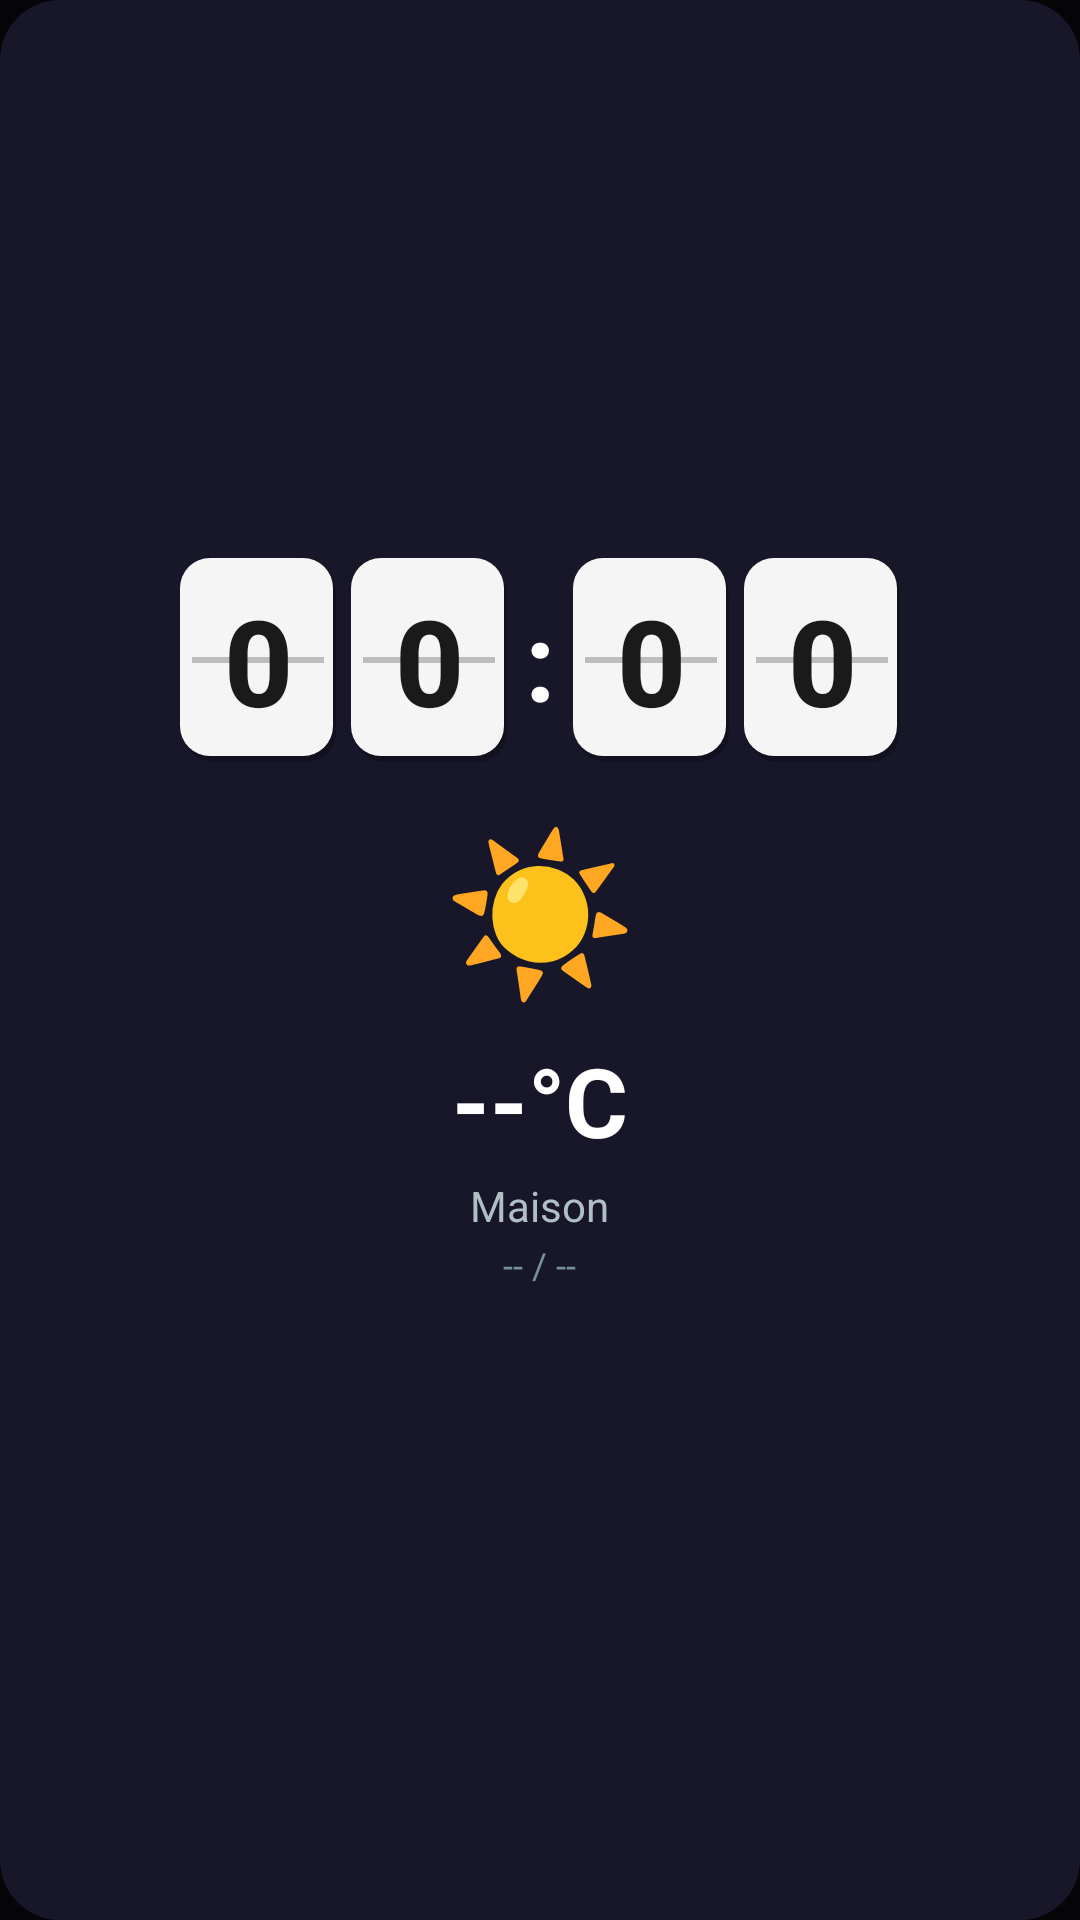

Android layout source for this screen:
<!-- AndroidManifest.xml: application theme Theme.HTCWeatherFlipClock -->
<!-- res/layout/widget_4_tall.xml -->
<?xml version="1.0" encoding="utf-8"?>
<LinearLayout xmlns:android="http://schemas.android.com/apk/res/android"
    android:id="@+id/widgetRoot"
    android:layout_width="match_parent"
    android:layout_height="match_parent"
    android:background="@drawable/widget_background"
    android:orientation="vertical"
    android:padding="14dp"
    android:gravity="center">

    <LinearLayout android:layout_width="wrap_content" android:layout_height="wrap_content"
        android:orientation="horizontal" android:gravity="center" android:layout_marginBottom="14dp">
        <TextView android:id="@+id/h1" style="@style/FlipDigitLarge" android:text="0" />
        <TextView android:id="@+id/h2" style="@style/FlipDigitLarge" android:text="0" android:layout_marginStart="5dp" />
        <TextView android:layout_width="wrap_content" android:layout_height="wrap_content"
            android:text=":" android:textColor="#FFFFFF" android:textSize="36sp" android:textStyle="bold"
            android:layout_marginStart="6dp" android:layout_marginEnd="6dp" android:layout_gravity="center_vertical" />
        <TextView android:id="@+id/m1" style="@style/FlipDigitLarge" android:text="0" />
        <TextView android:id="@+id/m2" style="@style/FlipDigitLarge" android:text="0" android:layout_marginStart="5dp" />
    </LinearLayout>

    <TextView android:id="@+id/icon" android:layout_width="wrap_content" android:layout_height="wrap_content"
        android:textSize="52sp" android:text="☀️" android:layout_marginBottom="8dp" />

    <TextView android:id="@+id/temp" android:layout_width="wrap_content" android:layout_height="wrap_content"
        android:textColor="#FFFFFF" android:textSize="32sp" android:textStyle="bold" android:text="--°C" />

    <TextView android:id="@+id/city" android:layout_width="wrap_content" android:layout_height="wrap_content"
        android:textColor="#B0BEC5" android:textSize="14sp" android:layout_marginTop="4dp" android:text="Maison" />

    <TextView android:id="@+id/highLow" android:layout_width="wrap_content" android:layout_height="wrap_content"
        android:textColor="#78909C" android:textSize="12sp" android:layout_marginTop="2dp" android:text="-- / --" />

    <TextView android:id="@+id/date" android:layout_width="wrap_content" android:layout_height="wrap_content"
        android:textColor="#78909C" android:textSize="12sp" android:layout_marginTop="8dp" android:text="" />
</LinearLayout>
<!-- resources referenced by this layout -->
<resources>
  <!-- drawable widget_background (drawable) -->
  <?xml version="1.0" encoding="utf-8"?>
  <shape xmlns:android="http://schemas.android.com/apk/res/android"
      android:shape="rectangle">
      <solid android:color="#E01A1A2E" />
      <corners android:radius="20dp" />
  </shape>
  <style name="FlipDigitLarge">
          <item name="android:layout_width">52dp</item>
          <item name="android:layout_height">68dp</item>
          <item name="android:gravity">center</item>
          <item name="android:textSize">40sp</item>
          <item name="android:textStyle">bold</item>
          <item name="android:textColor">#1A1A1A</item>
          <item name="android:background">@drawable/widget_digit_bg</item>
          <item name="android:fontFamily">sans-serif-medium</item>
      </style>
  <style name="Theme.HTCWeatherFlipClock" parent="Theme.Material3.DayNight.NoActionBar">
          <item name="colorPrimary">#1A1A2E</item>
          <item name="colorPrimaryDark">#0F0F1A</item>
          <item name="colorAccent">#4FC3F7</item>
          <item name="android:statusBarColor">#000000</item>
          <item name="android:navigationBarColor">#000000</item>
          <item name="android:windowBackground">#050508</item>
      </style>
  <!-- drawable widget_digit_bg (drawable) -->
  <?xml version="1.0" encoding="utf-8"?>
  <layer-list xmlns:android="http://schemas.android.com/apk/res/android">
      
      <item android:top="2dp" android:left="1dp">
          <shape android:shape="rectangle">
              <solid android:color="#40000000" />
              <corners android:radius="10dp" />
          </shape>
      </item>
      
      <item android:bottom="2dp" android:right="1dp">
          <shape android:shape="rectangle">
              <solid android:color="#F5F5F5" />
              <corners android:radius="10dp" />
          </shape>
      </item>
      
      <item android:top="33dp" android:bottom="33dp" android:left="4dp" android:right="4dp">
          <shape android:shape="rectangle">
              <solid android:color="#BDBDBD" />
          </shape>
      </item>
  </layer-list>
</resources>
